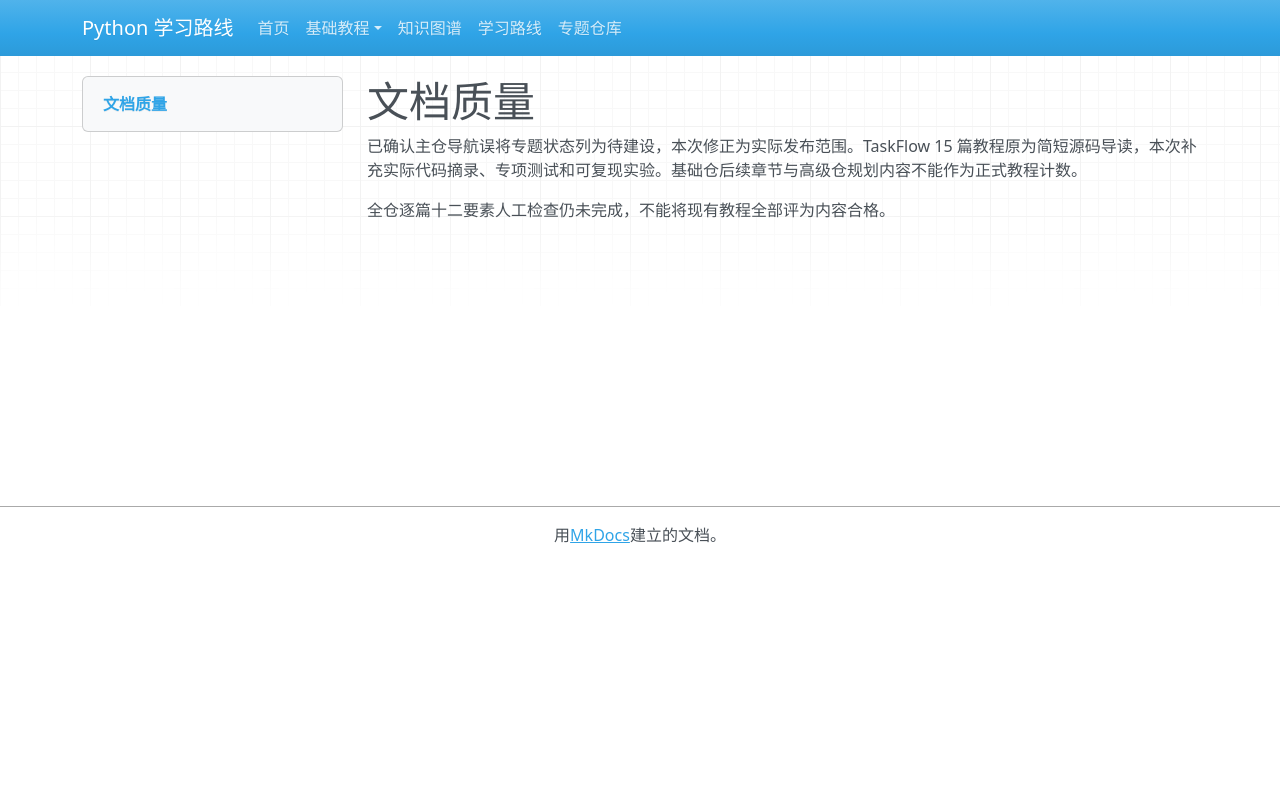

repository: zyy-stu/python-learning-roadmap · page: audit/documentation-report/index.html · generator: mkdocs

# 文档质量

已确认主仓导航误将专题状态列为待建设，本次修正为实际发布范围。TaskFlow 15 篇教程原为简短源码导读，本次补充实际代码摘录、专项测试和可复现实验。基础仓后续章节与高级仓规划内容不能作为正式教程计数。

全仓逐篇十二要素人工检查仍未完成，不能将现有教程全部评为内容合格。
